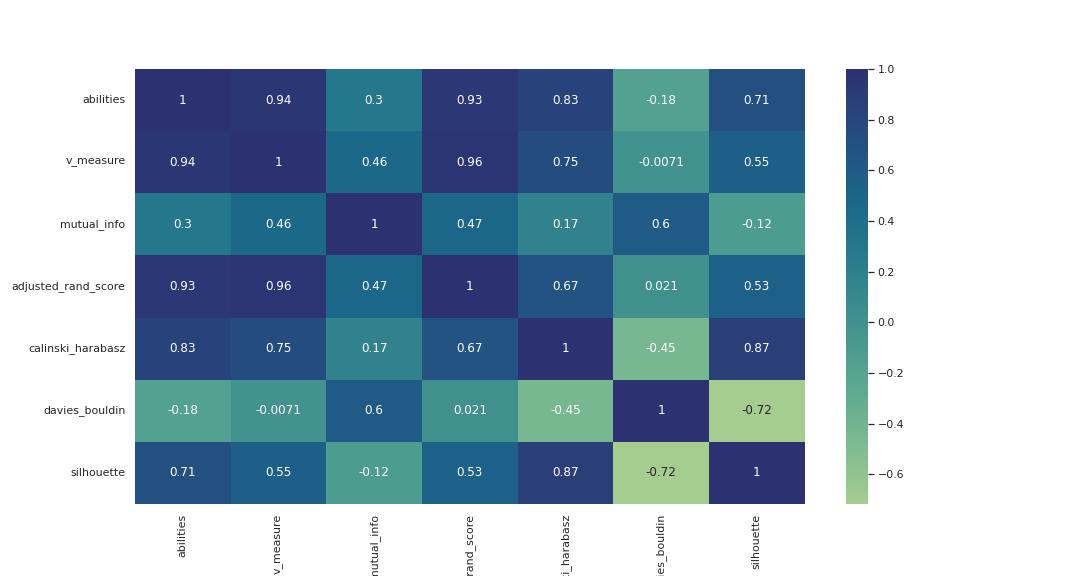

The file beside this chart, header and first rows:
, abilities, v_measure, mutual_info, adjusted_rand_score, calinski_harabasz, davies_bouldin, silhouette
abilities, 1.0, 0.9433, 0.2988, 0.932, 0.828, -0.1771, 0.7063
v_measure, 0.9433, 1.0, 0.4575, 0.9557, 0.7472, -0.007145, 0.5516
mutual_info, 0.2988, 0.4575, 1.0, 0.4718, 0.1693, 0.5994, -0.1151
adjusted_rand_score, 0.932, 0.9557, 0.4718, 1.0, 0.6723, 0.02094, 0.5329
calinski_harabasz, 0.828, 0.7472, 0.1693, 0.6723, 1.0, -0.4462, 0.8684
davies_bouldin, -0.1771, -0.007145, 0.5994, 0.02094, -0.4462, 1.0, -0.7167
silhouette, 0.7063, 0.5516, -0.1151, 0.5329, 0.8684, -0.7167, 1.0
